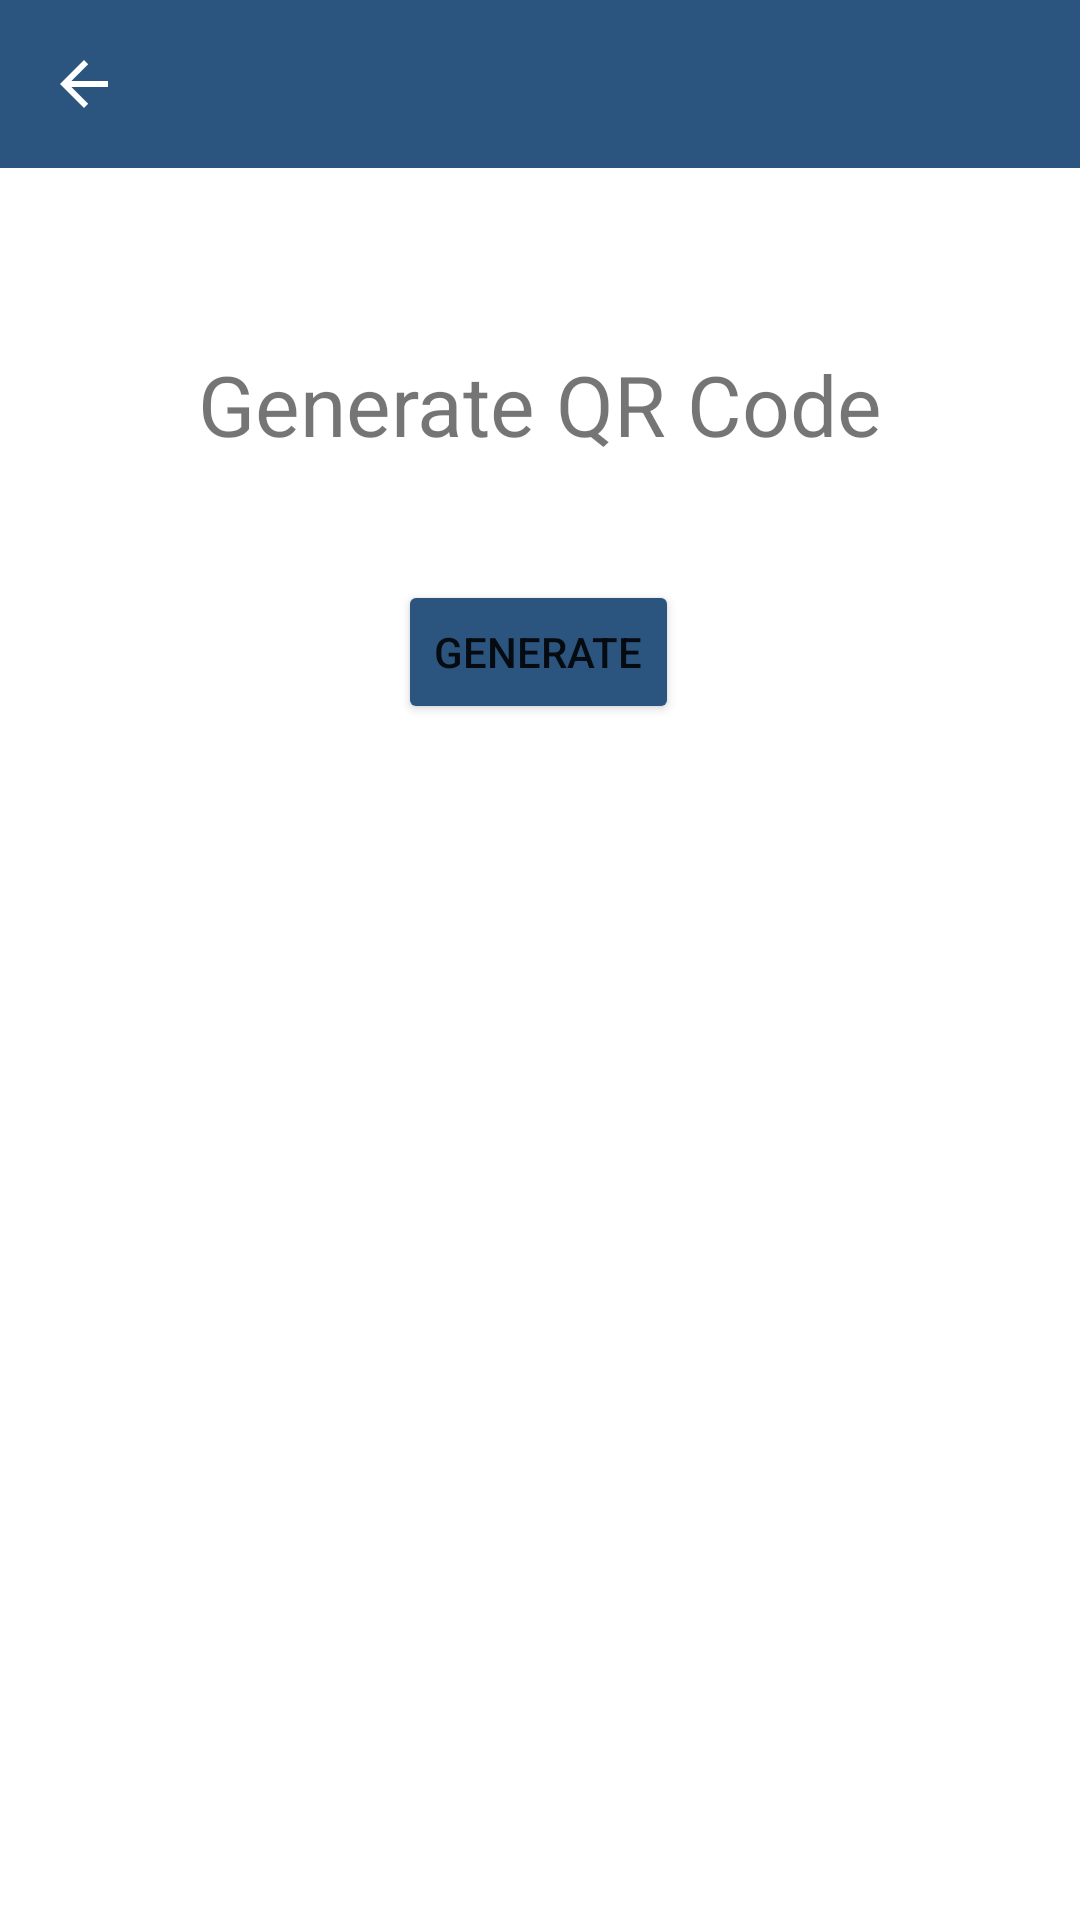

Write the Android layout XML for this screen, with the resource values it uses.
<!-- AndroidManifest.xml: application theme Theme.CrowdFly -->
<!-- res/layout/activity_generate_qr.xml -->
<?xml version="1.0" encoding="utf-8"?>
<androidx.drawerlayout.widget.DrawerLayout xmlns:android="http://schemas.android.com/apk/res/android"
    xmlns:app="http://schemas.android.com/apk/res-auto"
    xmlns:tools="http://schemas.android.com/tools"
    android:layout_width="match_parent"
    android:layout_height="match_parent"
    tools:context=".Views.GenerateQRActivity"
    android:id="@+id/drawer_gen_qr">

    <com.google.android.material.navigation.NavigationView
        android:id="@+id/nav_view_gen_qr"
        android:layout_width="wrap_content"

        android:layout_height="match_parent"
        app:headerLayout="@layout/nav_header"
        android:layout_gravity="start"
        />

    <androidx.constraintlayout.widget.ConstraintLayout
        android:layout_width="match_parent"
        android:layout_height="match_parent">
        <androidx.appcompat.widget.Toolbar
            android:id="@+id/toolbar_gen_qr"
            android:layout_width="0dp"
            android:layout_height="wrap_content"
            android:background="@color/bluejay"
            android:theme="?attr/actionBarTheme"
            android:minHeight="?attr/actionBarSize"
            app:layout_constraintEnd_toEndOf="parent"
            app:layout_constraintStart_toStartOf="parent"
            app:layout_constraintTop_toTopOf="parent"
            app:navigationIcon="@drawable/arrow_back"/>
        <TextView
            android:id="@+id/generateQR_title"
            android:layout_width="wrap_content"
            android:layout_height="wrap_content"
            android:layout_marginTop="116dp"
            android:text="Generate QR Code"
            android:textSize="28dp"
            app:layout_constraintEnd_toEndOf="parent"
            app:layout_constraintStart_toStartOf="parent"
            app:layout_constraintTop_toTopOf="parent" />

        <Button
            android:id="@+id/generate"
            android:layout_width="wrap_content"
            android:layout_height="wrap_content"
            android:layout_marginTop="40dp"
            android:backgroundTint="@color/bluejay"
            android:clickable="false"
            android:text="@string/generate"
            app:layout_constraintEnd_toEndOf="parent"
            app:layout_constraintHorizontal_bias="0.498"
            app:layout_constraintStart_toStartOf="parent"
            app:layout_constraintTop_toBottomOf="@+id/qrCode" />

        <Button
            android:id="@+id/saveToCamera"
            android:layout_width="wrap_content"
            android:layout_height="wrap_content"
            android:layout_marginTop="24dp"
            android:backgroundTint="@color/bluejay"
            android:clickable="false"
            android:text="Save to Camera"
            android:visibility="invisible"
            app:layout_constraintEnd_toEndOf="parent"
            app:layout_constraintStart_toStartOf="parent"
            app:layout_constraintTop_toBottomOf="@+id/generate" />

        <ImageView
            android:id="@+id/qrCode"
            android:layout_width="202dp"
            android:layout_height="184dp"
            android:layout_marginTop="52dp"
            android:visibility="gone"
            app:layout_constraintEnd_toEndOf="parent"
            app:layout_constraintStart_toStartOf="parent"
            app:layout_constraintTop_toBottomOf="@+id/generateQR_title"
            app:srcCompat="@android:drawable/title_bar" />

    </androidx.constraintlayout.widget.ConstraintLayout>


</androidx.drawerlayout.widget.DrawerLayout>
<!-- res/layout/nav_header.xml (included above) -->
<?xml version="1.0" encoding="utf-8"?>
<LinearLayout
    xmlns:android="http://schemas.android.com/apk/res/android"
    xmlns:app="http://schemas.android.com/apk/res-auto"
    android:layout_width="match_parent"
    android:layout_height="230dp"
    android:background="@drawable/nav_background"
    android:gravity="bottom"
    android:orientation="vertical">


    <TextView
        android:id="@+id/userDisplayID"
        android:layout_width="105dp"
        android:layout_height="42dp"
        android:text="@string/username"
        android:textSize="20sp"
        android:paddingLeft="8dp"
        android:textColor="@color/white"/>
    <TextView
        android:id="@+id/userFBID"
        android:layout_width="370dp"
        android:layout_height="42dp"
        android:text="userID"
        android:paddingLeft="8dp"
        android:textColor="@color/white"/>


</LinearLayout>
<!-- resources referenced by this layout -->
<resources>
  <color name="bluejay">#2B547E</color>
  <color name="white">#FFFFFFFF</color>
  <!-- drawable arrow_back (drawable) -->
  <?xml version="1.0" encoding="utf-8"?>
  <vector xmlns:android="http://schemas.android.com/apk/res/android"
      android:width="24dp"
      android:height="24dp"
      android:viewportWidth="24.0"
      android:viewportHeight="24.0"
      android:autoMirrored="true"
      >
      <path
          android:pathData="M20,11L7.8,11l5.6,-5.6L12,4l-8,8l8,8l1.4,-1.4L7.8,13L20,13L20,11z"
          android:fillColor="#fff"/>
  </vector>
  <string name="generate">Generate</string>
  <string name="username"><b>User ID: </b></string>
  <style name="Theme.CrowdFly" parent="Theme.MaterialComponents.DayNight.DarkActionBar">
          
          <item name="colorPrimary">@color/midnight</item>
          <item name="colorPrimaryVariant">@color/bluejay</item>
          <item name="colorOnPrimary">@color/white</item>
          
          <item name="colorSecondary">@color/teal_200</item>
          <item name="colorSecondaryVariant">@color/teal_700</item>
          <item name="colorOnSecondary">@color/black</item>
          
          <item name="windowNoTitle">true</item>
          <item name="windowActionBar">false</item>
          <item name="android:statusBarColor" tools:targetApi="l">?attr/colorPrimaryVariant</item>
          
      </style>
  <color name="midnight">#151B54</color>
  <color name="teal_200">#FF03DAC5</color>
  <color name="teal_700">#FF018786</color>
  <color name="black">#FF000000</color>
</resources>
